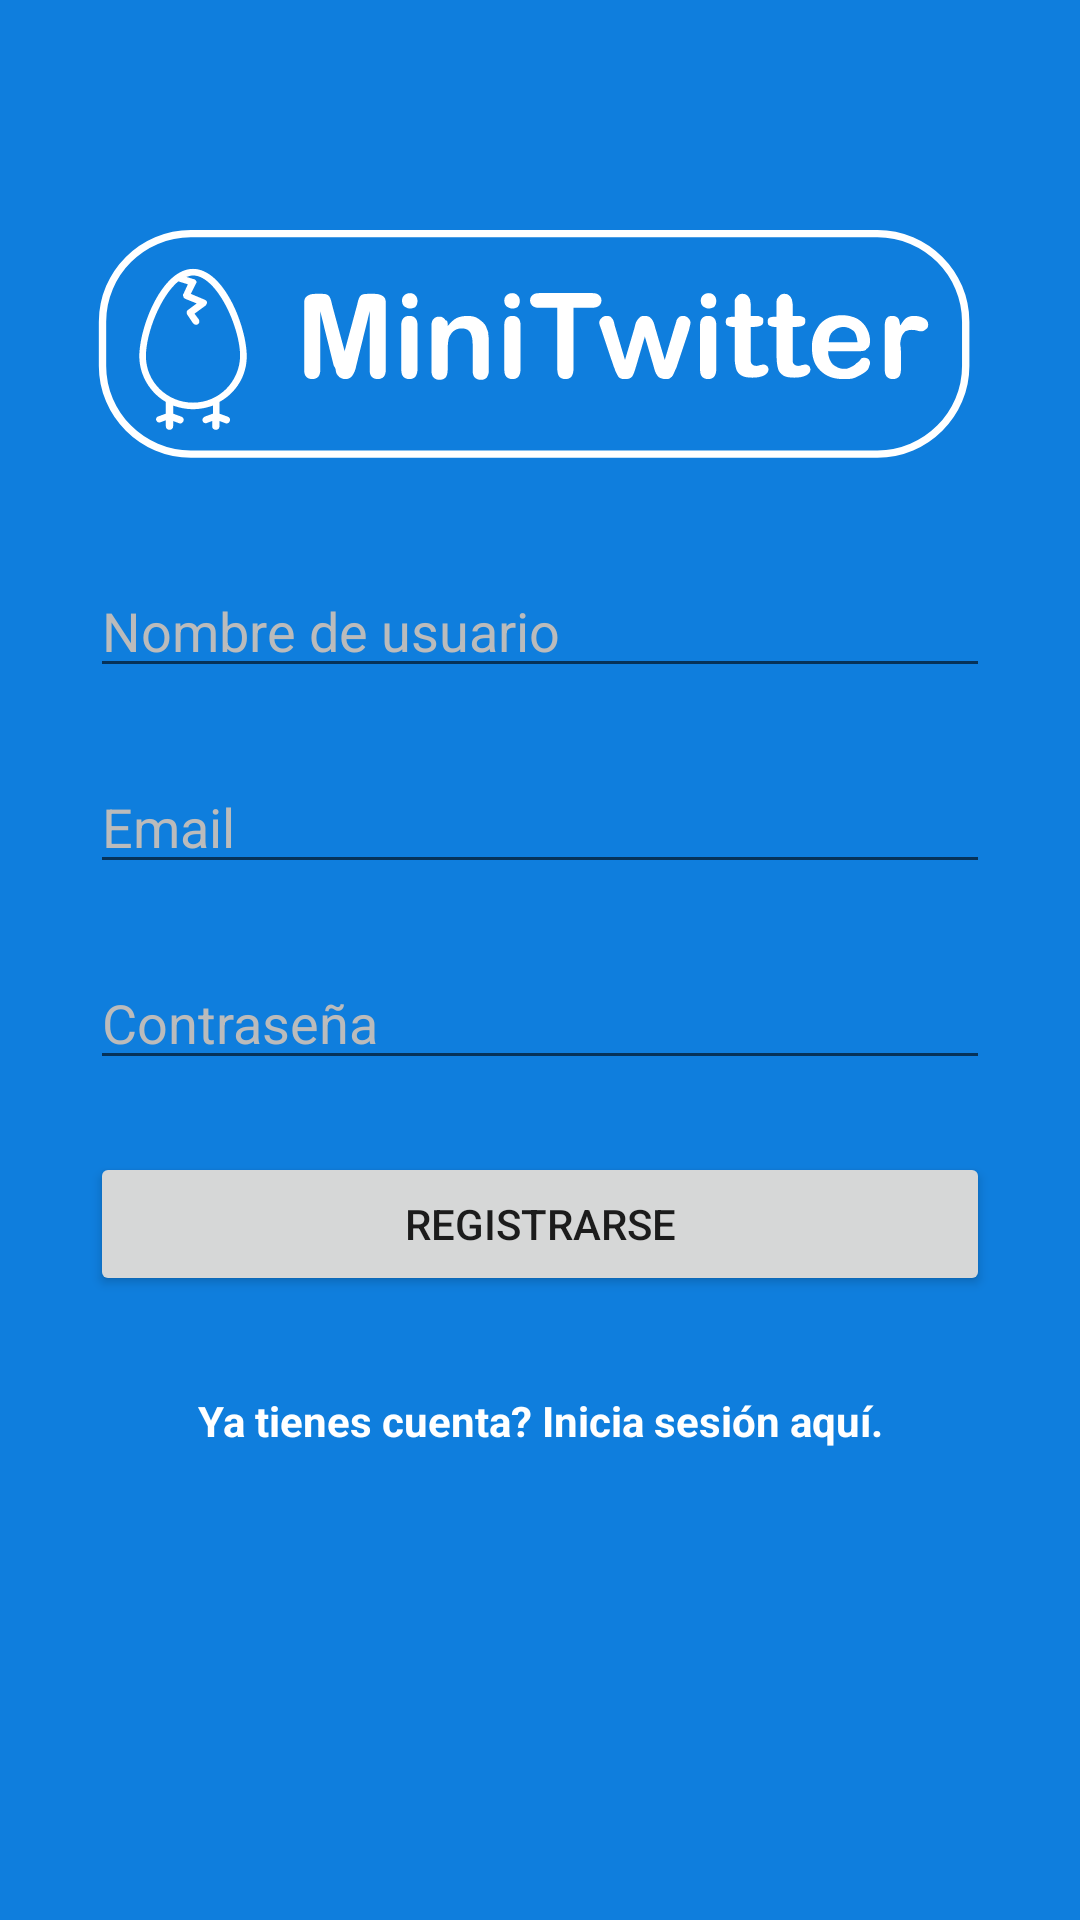

The Android layout XML behind this screen, and the referenced resources:
<!-- AndroidManifest.xml: application theme Theme.MiniTwitter -->
<!-- res/layout/activity_registro.xml -->
<?xml version="1.0" encoding="utf-8"?>
<androidx.constraintlayout.widget.ConstraintLayout xmlns:android="http://schemas.android.com/apk/res/android"
    xmlns:app="http://schemas.android.com/apk/res-auto"
    xmlns:tools="http://schemas.android.com/tools"
    android:layout_width="match_parent"
    android:layout_height="match_parent"
    android:background="@color/azul"
    tools:context=".ui.RegistroActivity" >

    <ImageView
        android:id="@+id/imageView_logo_app"
        android:layout_width="300dp"
        android:layout_height="100dp"
        android:layout_marginTop="64dp"
        app:layout_constraintEnd_toEndOf="parent"
        app:layout_constraintStart_toStartOf="parent"
        app:layout_constraintTop_toTopOf="parent"
        app:srcCompat="@drawable/ic_logo_minitwitter_white"
        android:contentDescription="TODO" />

    <EditText
        android:id="@+id/editText_email"
        android:layout_width="0dp"
        android:layout_height="wrap_content"
        android:layout_marginTop="24dp"
        android:ems="10"
        android:hint="@string/hint_email"
        android:inputType="textEmailAddress"
        android:textColor="@color/white"
        android:textColorHighlight="@color/color_Primary_dark"
        android:textColorHint="@color/color_Primary_dark"
        android:textColorLink="@color/white"
        app:layout_constraintEnd_toEndOf="@+id/imageView_logo_app"
        app:layout_constraintHorizontal_bias="0.0"
        app:layout_constraintStart_toStartOf="@+id/imageView_logo_app"
        app:layout_constraintTop_toBottomOf="@+id/editText_username" />

    <EditText
        android:id="@+id/editText_password"
        android:layout_width="0dp"
        android:layout_height="wrap_content"
        android:layout_marginTop="24dp"
        android:ems="10"
        android:hint="@string/hint_password"
        android:inputType="textPassword"
        android:textColor="@color/white"
        android:textColorHighlight="@color/color_Primary_dark"
        android:textColorHint="@color/color_Primary_dark"
        android:textColorLink="@color/white"
        app:layout_constraintEnd_toEndOf="@+id/editText_email"
        app:layout_constraintStart_toStartOf="@+id/editText_email"
        app:layout_constraintTop_toBottomOf="@+id/editText_email" />

    <Button
        android:id="@+id/button_registrarse"
        android:layout_width="0dp"
        android:layout_height="wrap_content"
        android:layout_marginTop="24dp"
        android:text="@string/btn_registrarse"
        app:layout_constraintEnd_toEndOf="@+id/editText_password"
        app:layout_constraintStart_toStartOf="@+id/editText_password"
        app:layout_constraintTop_toBottomOf="@+id/editText_password" />

    <EditText
        android:id="@+id/editText_username"
        android:layout_width="0dp"
        android:layout_height="wrap_content"
        android:layout_marginTop="24dp"
        android:ems="10"
        android:hint="@string/gint_username"
        android:inputType="textPersonName"
        android:textColor="@color/white"
        android:textColorHighlight="@color/color_Primary_dark"
        android:textColorHint="@color/color_Primary_dark"
        android:textColorLink="@color/white"
        app:layout_constraintEnd_toEndOf="@+id/imageView_logo_app"
        app:layout_constraintStart_toStartOf="@+id/imageView_logo_app"
        app:layout_constraintTop_toBottomOf="@+id/imageView_logo_app" />

    <TextView
        android:id="@+id/textView_ir_iniciarSesion"
        android:layout_width="0dp"
        android:layout_height="wrap_content"
        android:layout_marginTop="32dp"
        android:gravity="center"
        android:text="@string/txtView_ir_a_login"
        android:textColor="@color/white"
        android:textStyle="bold"
        app:layout_constraintEnd_toEndOf="@+id/button_registrarse"
        app:layout_constraintStart_toStartOf="@+id/button_registrarse"
        app:layout_constraintTop_toBottomOf="@+id/button_registrarse" />

</androidx.constraintlayout.widget.ConstraintLayout>
<!-- resources referenced by this layout -->
<resources>
  <color name="azul">#0F7EDD</color>
  <color name="color_Primary_dark">#BBBBBB</color>
  <color name="white">#FFFFFFFF</color>
  <!-- drawable ic_logo_minitwitter_white: vector/xml drawable (drawable, 8094 chars, omitted) -->
  <string name="btn_registrarse">Registrarse</string>
  <string name="gint_username">Nombre de usuario</string>
  <string name="hint_email">Email</string>
  <string name="hint_password">Contraseña</string>
  <string name="txtView_ir_a_login">Ya tienes cuenta? Inicia sesión aquí.</string>
  <style name="Theme.MiniTwitter" parent="Theme.MaterialComponents.DayNight.DarkActionBar">
          
          <item name="colorPrimary">@color/color_Primary</item>
          <item name="colorPrimaryVariant">@color/color_Primary_dark</item>
          <item name="colorOnPrimary">@color/white</item>
          
          <item name="colorSecondary">@color/color_secondary</item>
          <item name="colorSecondaryVariant">@color/color_secondary_dark</item>
          <item name="colorOnSecondary">@color/black</item>
          
          <item name="android:statusBarColor" tools:targetApi="l">?attr/colorPrimaryVariant</item>
          
      </style>
  <color name="color_Primary">#0d47a1</color>
  <color name="color_secondary">#00838f</color>
  <color name="color_secondary_dark">#005662</color>
  <color name="black">#FF000000</color>
</resources>
